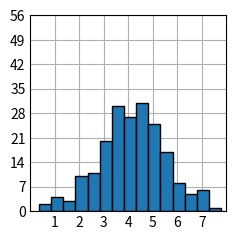

Generate this figure with matplotlib: (Note: this script raises an exception after producing the figure.)
#!/usr/bin/env python3

import matplotlib.pyplot as plt
import numpy as np

def main():

    plt.style.use('_mpl-gallery')

    # make data
    np.random.seed(1)
    x = 4 + np.random.normal(0, 1.5, 200)

    # plot:
    fig, ax = plt.subplots()

    ax.hist(x, bins=15, linewidth=1.0, edgecolor="black")

    ax.set(xlim=(0, 8), xticks=np.arange(1, 8),
           ylim=(0, 56), yticks=np.linspace(0, 56, 9)) 

    plt.savefig("/home/<user>/mycode/mygraph2.png")
    plt.savefig("/home/<user>/static/mygraph2.png")

main()
